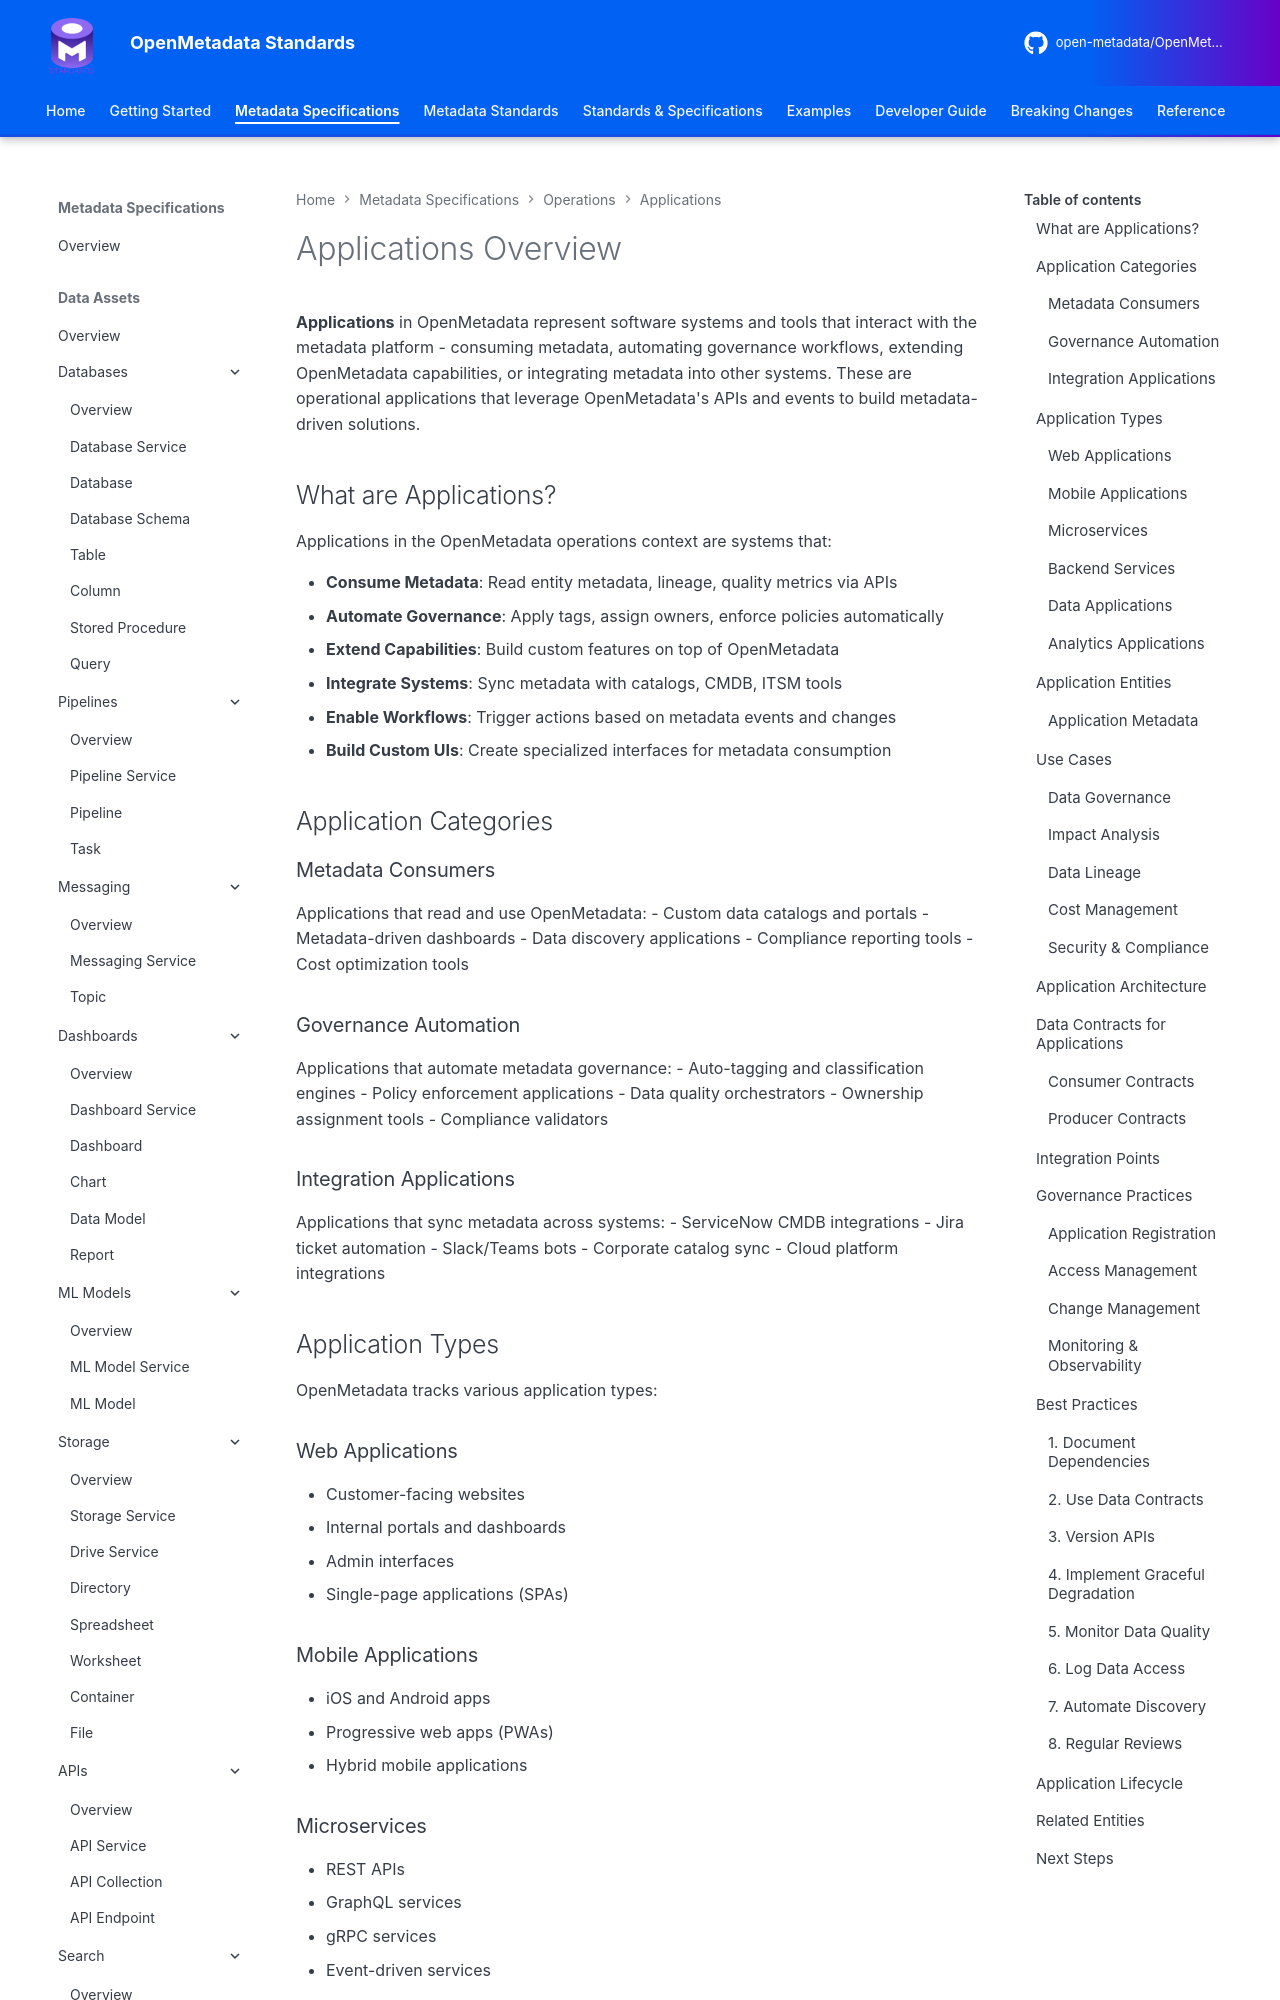

repository: open-metadata/OpenMetadataStandards · page: operations/applications/overview/index.html · generator: mkdocs


# Applications Overview

**Applications** in OpenMetadata represent software systems and tools that interact with the metadata platform - consuming metadata, automating governance workflows, extending OpenMetadata capabilities, or integrating metadata into other systems. These are operational applications that leverage OpenMetadata's APIs and events to build metadata-driven solutions.

## What are Applications?

Applications in the OpenMetadata operations context are systems that:

- **Consume Metadata**: Read entity metadata, lineage, quality metrics via APIs
- **Automate Governance**: Apply tags, assign owners, enforce policies automatically
- **Extend Capabilities**: Build custom features on top of OpenMetadata
- **Integrate Systems**: Sync metadata with catalogs, CMDB, ITSM tools
- **Enable Workflows**: Trigger actions based on metadata events and changes
- **Build Custom UIs**: Create specialized interfaces for metadata consumption

## Application Categories

### Metadata Consumers
Applications that read and use OpenMetadata:
- Custom data catalogs and portals
- Metadata-driven dashboards
- Data discovery applications
- Compliance reporting tools
- Cost optimization tools

### Governance Automation
Applications that automate metadata governance:
- Auto-tagging and classification engines
- Policy enforcement applications
- Data quality orchestrators
- Ownership assignment tools
- Compliance validators

### Integration Applications
Applications that sync metadata across systems:
- ServiceNow CMDB integrations
- Jira ticket automation
- Slack/Teams bots
- Corporate catalog sync
- Cloud platform integrations

## Application Types

OpenMetadata tracks various application types:

### Web Applications
- Customer-facing websites
- Internal portals and dashboards
- Admin interfaces
- Single-page applications (SPAs)

### Mobile Applications
- iOS and Android apps
- Progressive web apps (PWAs)
- Hybrid mobile applications

### Microservices
- REST APIs
- GraphQL services
- gRPC services
- Event-driven services
